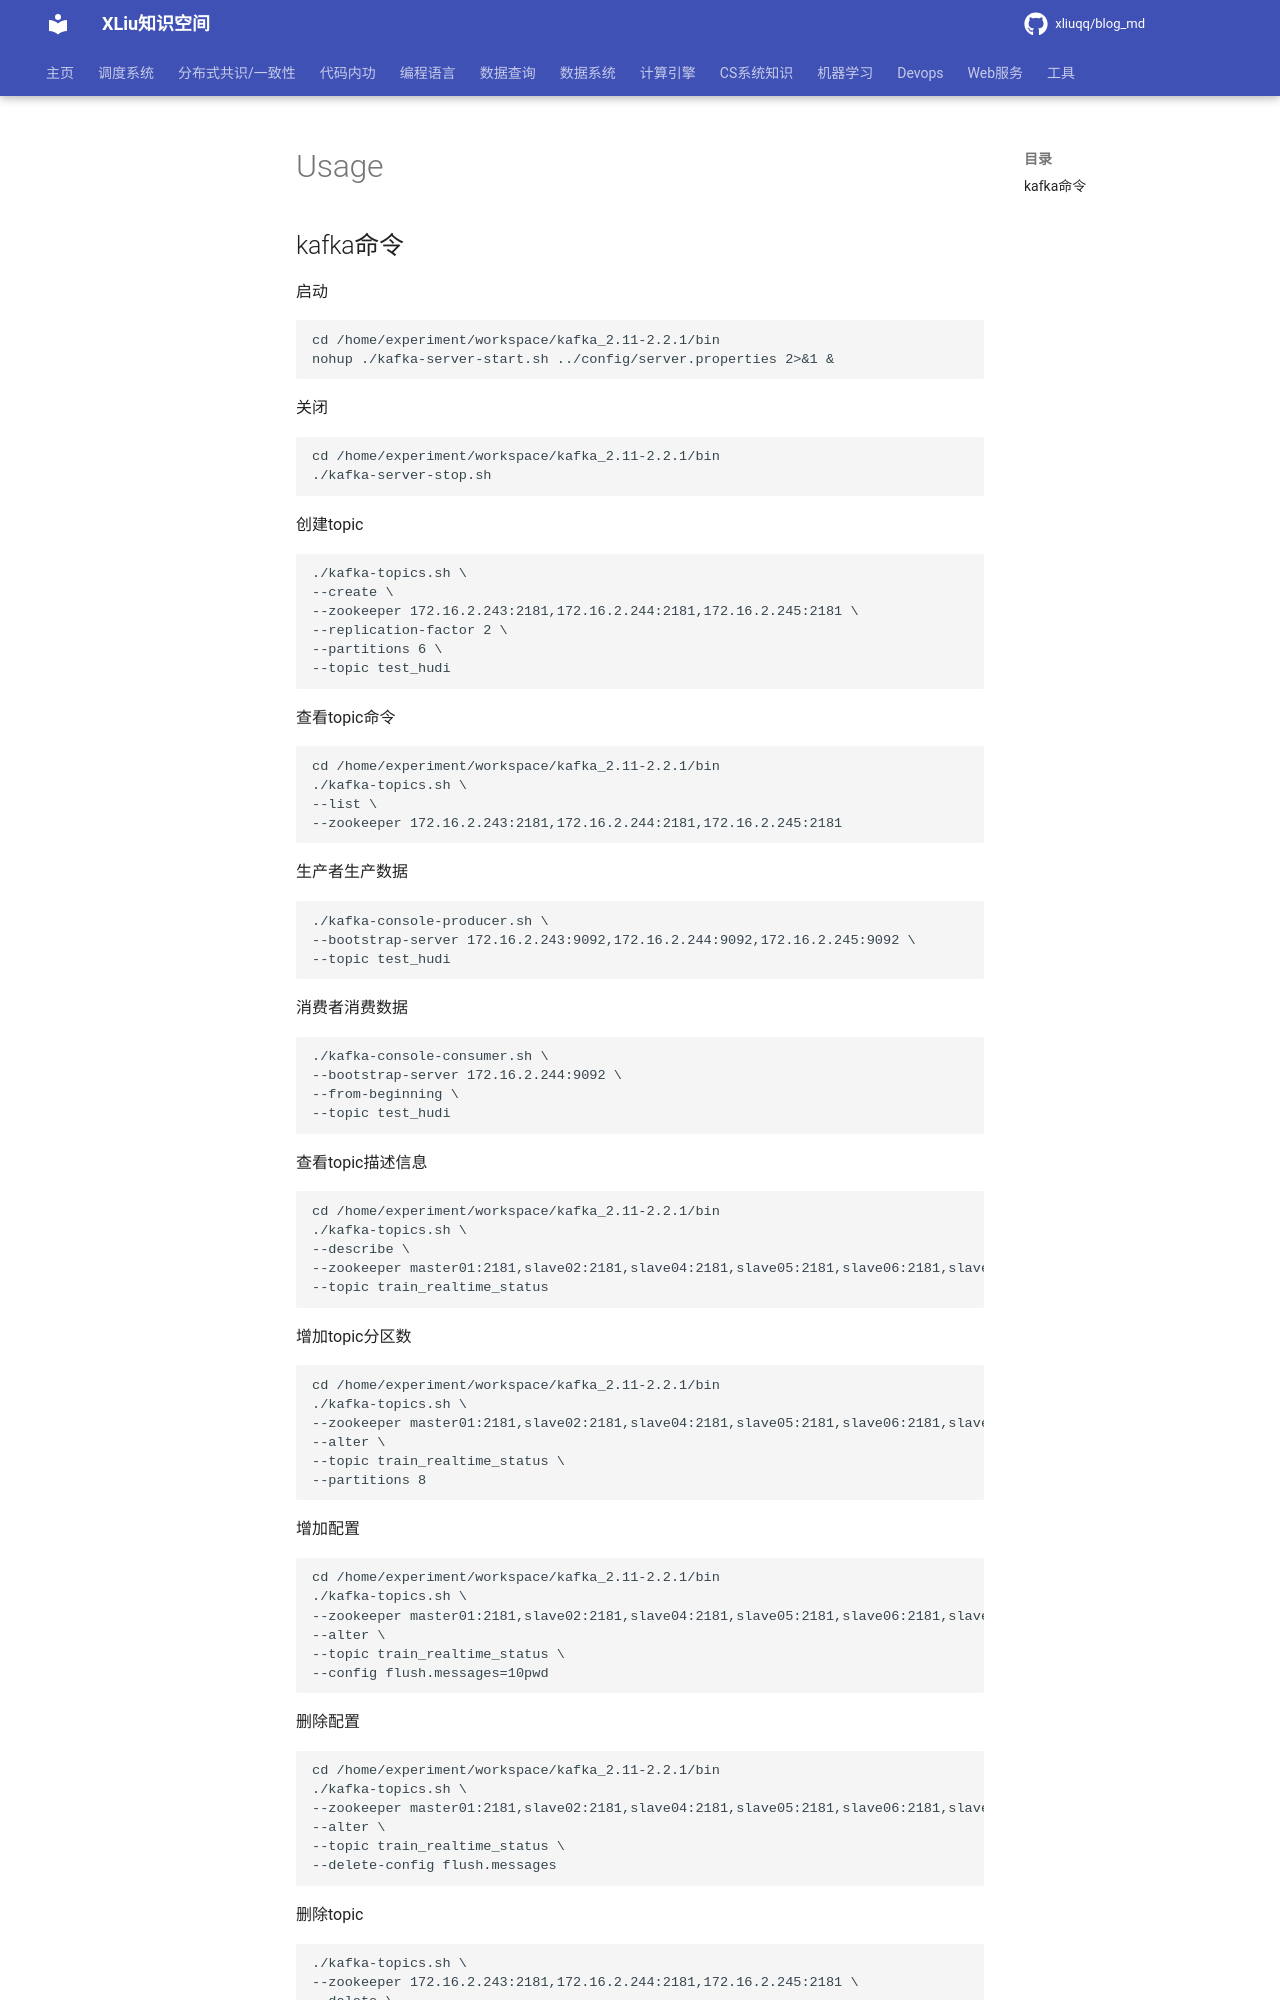

repository: xliuqq/blog_md · page: data_system/messagequeue/kafka/usage.html · generator: mkdocs

## kafka命令

启动

```
cd /home/experiment/workspace/kafka_2.11-2.2.1/bin
nohup ./kafka-server-start.sh ../config/server.properties 2>&1 &
```

关闭

```
cd /home/experiment/workspace/kafka_2.11-2.2.1/bin
./kafka-server-stop.sh
```

创建topic

```
./kafka-topics.sh \
--create \
--zookeeper 172.16.2.243:2181,172.16.2.244:2181,172.16.2.245:2181 \
--replication-factor 2 \
--partitions 6 \
--topic test_hudi
```

查看topic命令

```
cd /home/experiment/workspace/kafka_2.11-2.2.1/bin
./kafka-topics.sh \
--list \
--zookeeper 172.16.2.243:2181,172.16.2.244:2181,172.16.2.245:2181
```

生产者生产数据

```
./kafka-console-producer.sh \
--bootstrap-server 172.16.2.243:9092,172.16.2.244:9092,172.16.2.245:9092 \
--topic test_hudi
```

消费者消费数据

```
./kafka-console-consumer.sh \
--bootstrap-server 172.16.2.244:9092 \
--from-beginning \
--topic test_hudi
```

查看topic描述信息

```
cd /home/experiment/workspace/kafka_2.11-2.2.1/bin
./kafka-topics.sh \
--describe \
--zookeeper master01:2181,slave02:2181,slave04:2181,slave05:2181,slave06:2181,slave07:2181 \
--topic train_realtime_status
```

增加topic分区数

```
cd /home/experiment/workspace/kafka_2.11-2.2.1/bin
./kafka-topics.sh \
--zookeeper master01:2181,slave02:2181,slave04:2181,slave05:2181,slave06:2181,slave07:2181 \
--alter \
--topic train_realtime_status \
--partitions 8
```

增加配置

```
cd /home/experiment/workspace/kafka_2.11-2.2.1/bin
./kafka-topics.sh \
--zookeeper master01:2181,slave02:2181,slave04:2181,slave05:2181,slave06:2181,slave07:2181 \
--alter \
--topic train_realtime_status \
--config flush.messages=10pwd
```

删除配置

```
cd /home/experiment/workspace/kafka_2.11-2.2.1/bin
./kafka-topics.sh \
--zookeeper master01:2181,slave02:2181,slave04:2181,slave05:2181,slave06:2181,slave07:2181 \
--alter \
--topic train_realtime_status \
--delete-config flush.messages
```

删除topic
